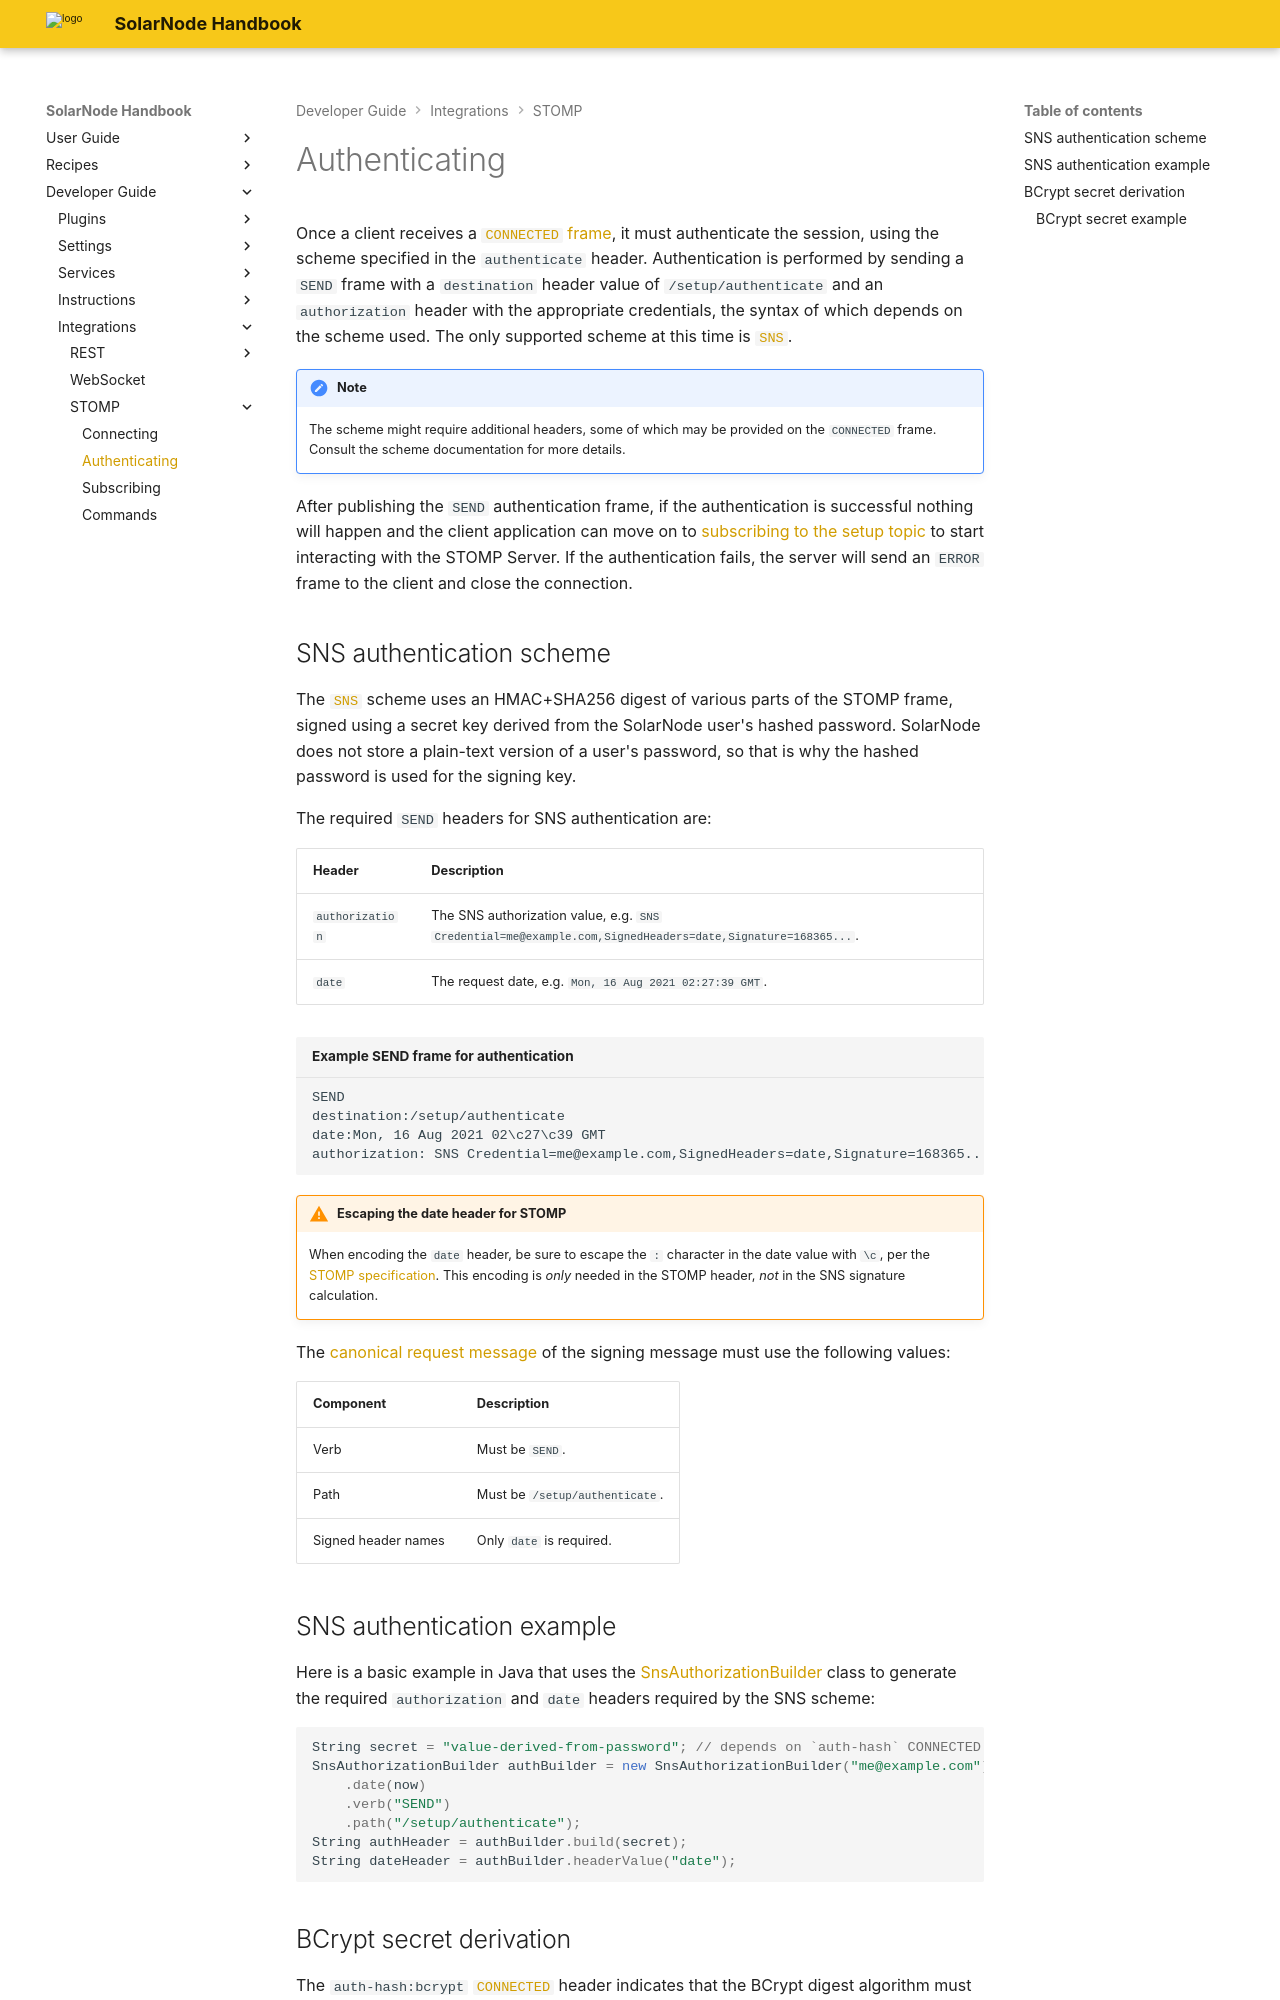

repository: SolarNetwork/solarnode-handbook · page: developers/integrations/stomp/authenticating/index.html · generator: mkdocs

# Authenticating

Once a client receives a [`CONNECTED` frame](./connecting.md#connected-frame), it must authenticate
the session, using the scheme specified in the `authenticate` header. Authentication is performed by
sending a `SEND` frame with a `destination` header value of `/setup/authenticate` and an
`authorization` header with the appropriate credentials, the syntax of which depends on the scheme
used. The only supported scheme at this time is [`SNS`](#sns-authentication-scheme).

!!! note

	The scheme might require additional headers, some of which may be provided on the `CONNECTED`
	frame. Consult the scheme documentation for more details.

After publishing the `SEND` authentication frame, if the authentication is successful nothing will
happen and the client application can move on to [subscribing to the setup topic](./subscribing.md)
to start interacting with the STOMP Server. If the authentication fails, the server will send an
`ERROR` frame to the client and close the connection.

## SNS authentication scheme

The [`SNS`][sns] scheme uses an HMAC+SHA256 digest of various parts of the STOMP frame, signed using
a secret key derived from the SolarNode user's hashed password. SolarNode does not store a
plain-text version of a user's password, so that is why the hashed password is used for the signing
key.

The required `SEND` headers for SNS authentication are:

| Header | Description |
|:-------|:------------|
| `authorization` | The SNS authorization value, e.g. `SNS Credential=me@example.com,SignedHeaders=date,Signature=168365...`. |
| `date` | The request date, e.g. `Mon, 16 Aug 2021 02:27:39 GMT`. |

``` title="Example SEND frame for authentication"
SEND
destination:/setup/authenticate
date:Mon, 16 Aug 2021 02\c27\c39 GMT
authorization: SNS Credential=me@example.com,SignedHeaders=date,Signature=168365...
```

!!! warning "Escaping the date header for STOMP"

	When encoding the `date` header, be sure to escape the `:` character in the date value with `\c`,
	per the [STOMP specification](https://stomp.github.io/stomp-specification-1.2.html#Value_Encoding).
	This encoding is _only_ needed in the STOMP header, _not_ in the SNS signature calculation.

The [canonical request message][sns-crm] of the signing message must use the following values:

| Component | Description |
|:----------|:------------|
| Verb | Must be `SEND`. |
| Path | Must be `/setup/authenticate`. |
| Signed header names | Only `date` is required. |

## SNS authentication example

Here is a basic example in Java that uses the
[SnsAuthorizationBuilder][SnsAuthorizationBuilder.java] class to generate the required
`authorization` and `date` headers required by the SNS scheme:

```java
String secret = "value-derived-from-password"; // depends on `auth-hash` CONNECTED header
SnsAuthorizationBuilder authBuilder = new SnsAuthorizationBuilder("me@example.com")
	.date(now)
	.verb("SEND")
	.path("/setup/authenticate");
String authHeader = authBuilder.build(secret);
String dateHeader = authBuilder.headerValue("date");
```
